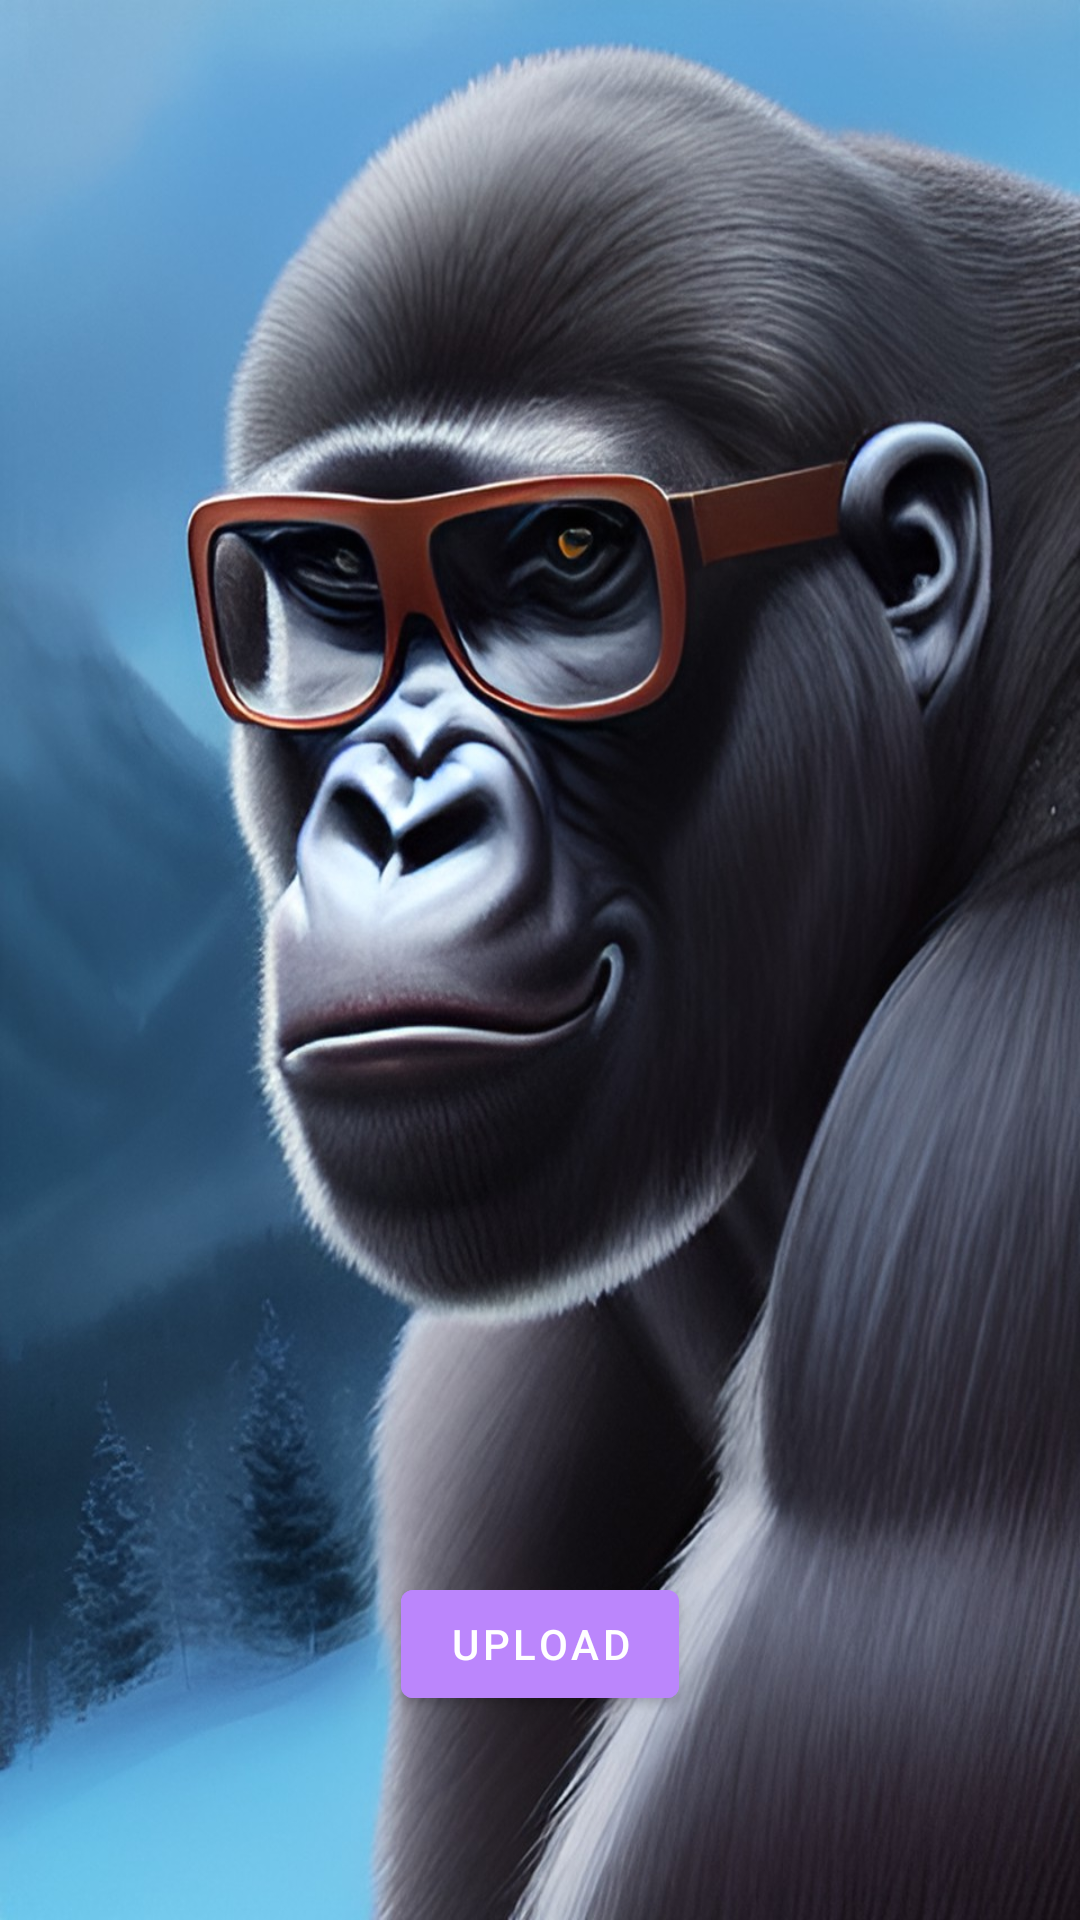

Write the Android layout XML for this screen, with the resource values it uses.
<!-- AndroidManifest.xml: application theme Theme.GymRegApp -->
<!-- res/layout/fragment_first.xml -->
<?xml version="1.0" encoding="utf-8"?>
<androidx.constraintlayout.widget.ConstraintLayout xmlns:android="http://schemas.android.com/apk/res/android"
    xmlns:app="http://schemas.android.com/apk/res-auto"
    xmlns:tools="http://schemas.android.com/tools"
    android:layout_width="match_parent"
    android:layout_height="match_parent"
    tools:context="com.iotdatcom.gymregapp.FirstFragment"
    android:background="@drawable/gorilla_bg2"
    >

    <Button
        android:id="@+id/button_start"
        android:layout_width="370dp"
        android:layout_height="56dp"
        android:layout_marginBottom="648dp"
        android:backgroundTint="@color/purple_200"
        android:text="@string/start"
        app:layout_constraintBottom_toBottomOf="parent"
        app:layout_constraintEnd_toEndOf="parent"
        app:layout_constraintHorizontal_bias="0.39"
        app:layout_constraintStart_toStartOf="parent" />

    <Button
        android:id="@+id/upload_button"
        android:layout_width="wrap_content"
        android:layout_height="wrap_content"
        android:layout_marginBottom="68dp"
        android:backgroundTint="@color/purple_200"
        android:text="UPLOAD"
        app:layout_constraintBottom_toBottomOf="parent"
        app:layout_constraintEnd_toEndOf="parent"
        app:layout_constraintStart_toStartOf="parent" />
</androidx.constraintlayout.widget.ConstraintLayout>
<!-- resources referenced by this layout -->
<resources>
  <!-- drawable gorilla_bg2: jpg bitmap (drawable, 213704 bytes) -->
  <string name="start">Start</string>
  <style name="Theme.GymRegApp" parent="Theme.MaterialComponents.DayNight.DarkActionBar">
          
          <item name="colorPrimary">@color/purple_500</item>
          <item name="colorPrimaryVariant">@color/purple_700</item>
          <item name="colorOnPrimary">@color/white</item>
          
          <item name="colorSecondary">@color/teal_200</item>
          <item name="colorSecondaryVariant">@color/teal_700</item>
          <item name="colorOnSecondary">@color/black</item>
          
          <item name="android:statusBarColor">@color/black</item>
          
      </style>
  <!-- not gathered from this repository: default colours our renderer supplied (Android Studio template values) -->
  <color name="purple_200">#FFBB86FC</color>
  <color name="purple_500">#FF6200EE</color>
  <color name="purple_700">#FF3700B3</color>
  <color name="teal_200">#FF03DAC5</color>
  <color name="teal_700">#FF018786</color>
  <color name="black">#FF000000</color>
  <color name="white">#FFFFFFFF</color>
</resources>
